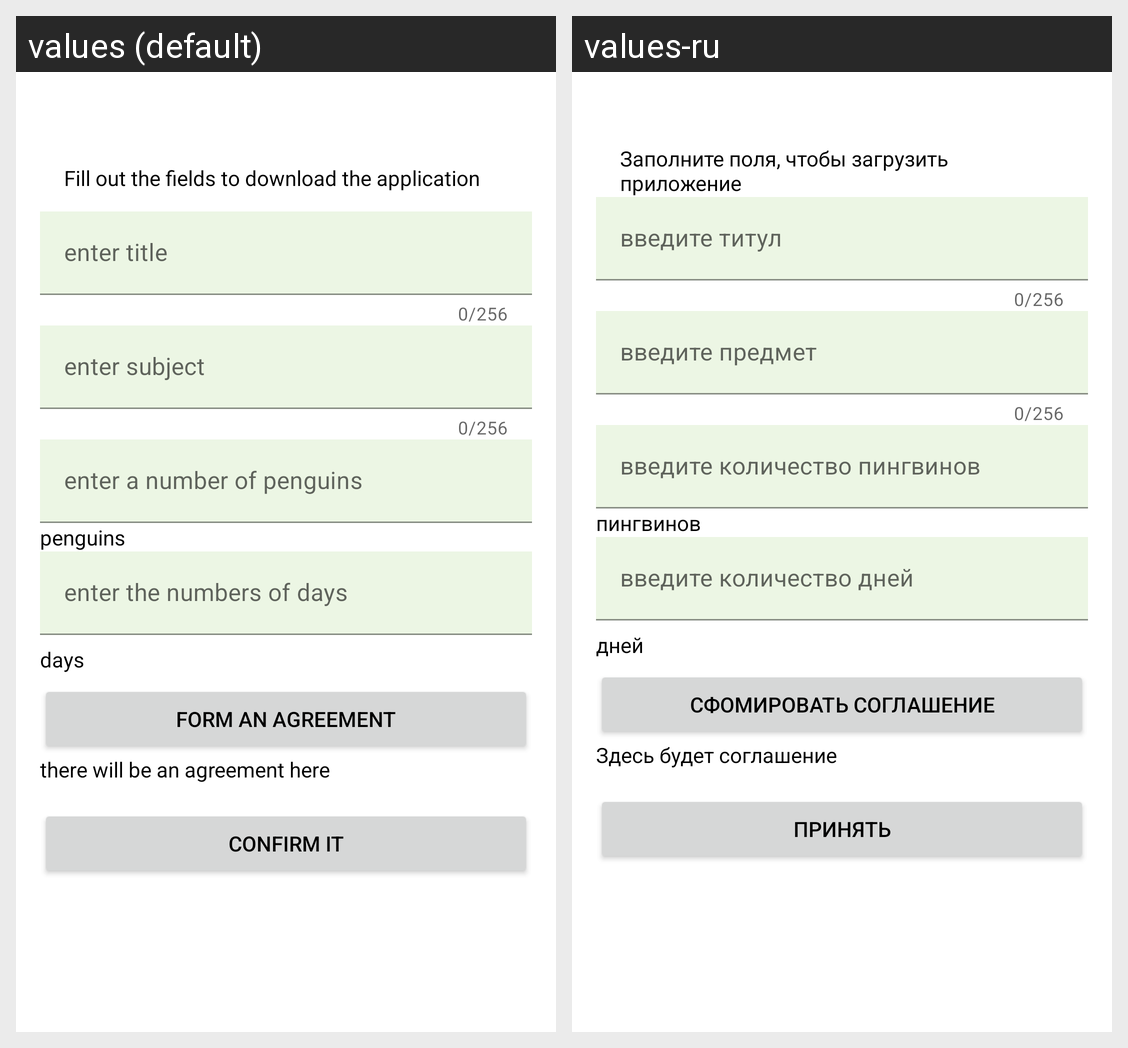

Strings drawn on this Android screen and how each of the app's shown locales translates them:
Android screen res/layout/activity_main.xml rendered under 2 locales, left to right: values (default), values-ru. Device: Nexus 5 (rendered at 1080×1920; each locale shown at half size, 540×960, under a caption strip naming it); theme Theme.PenguinAgreement.
Strings drawn on this screen, with the default value and each locale's value (text and hints the layout hard-codes, and strings that could not be matched under every locale, appear in the picture but are not listed):

text_message
  values: Fill out the fields to download the application
  values-ru: Заполните поля, чтобы загрузить приложение

text_title_enter
  values: enter title
  values-ru: введите титул

text_subject_enter
  values: enter subject
  values-ru: введите предмет

text_enter_a_number_of_penguins
  values: enter a number of penguins
  values-ru: введите количество пингвинов

text_penguins
  values: penguins
  values-ru: пингвинов

text_enter_the_numbers_of_days
  values: enter the numbers of days
  values-ru: введите количество дней

text_days
  values: days
  values-ru: дней

text_form_agreement
  values: form an agreement
  values-ru: сфомировать соглашение

text_there_will_be_an_agreement
  values: there will be an agreement here
  values-ru: Здесь будет соглашение

text_confirm_it
  values: confirm it
  values-ru: принять
